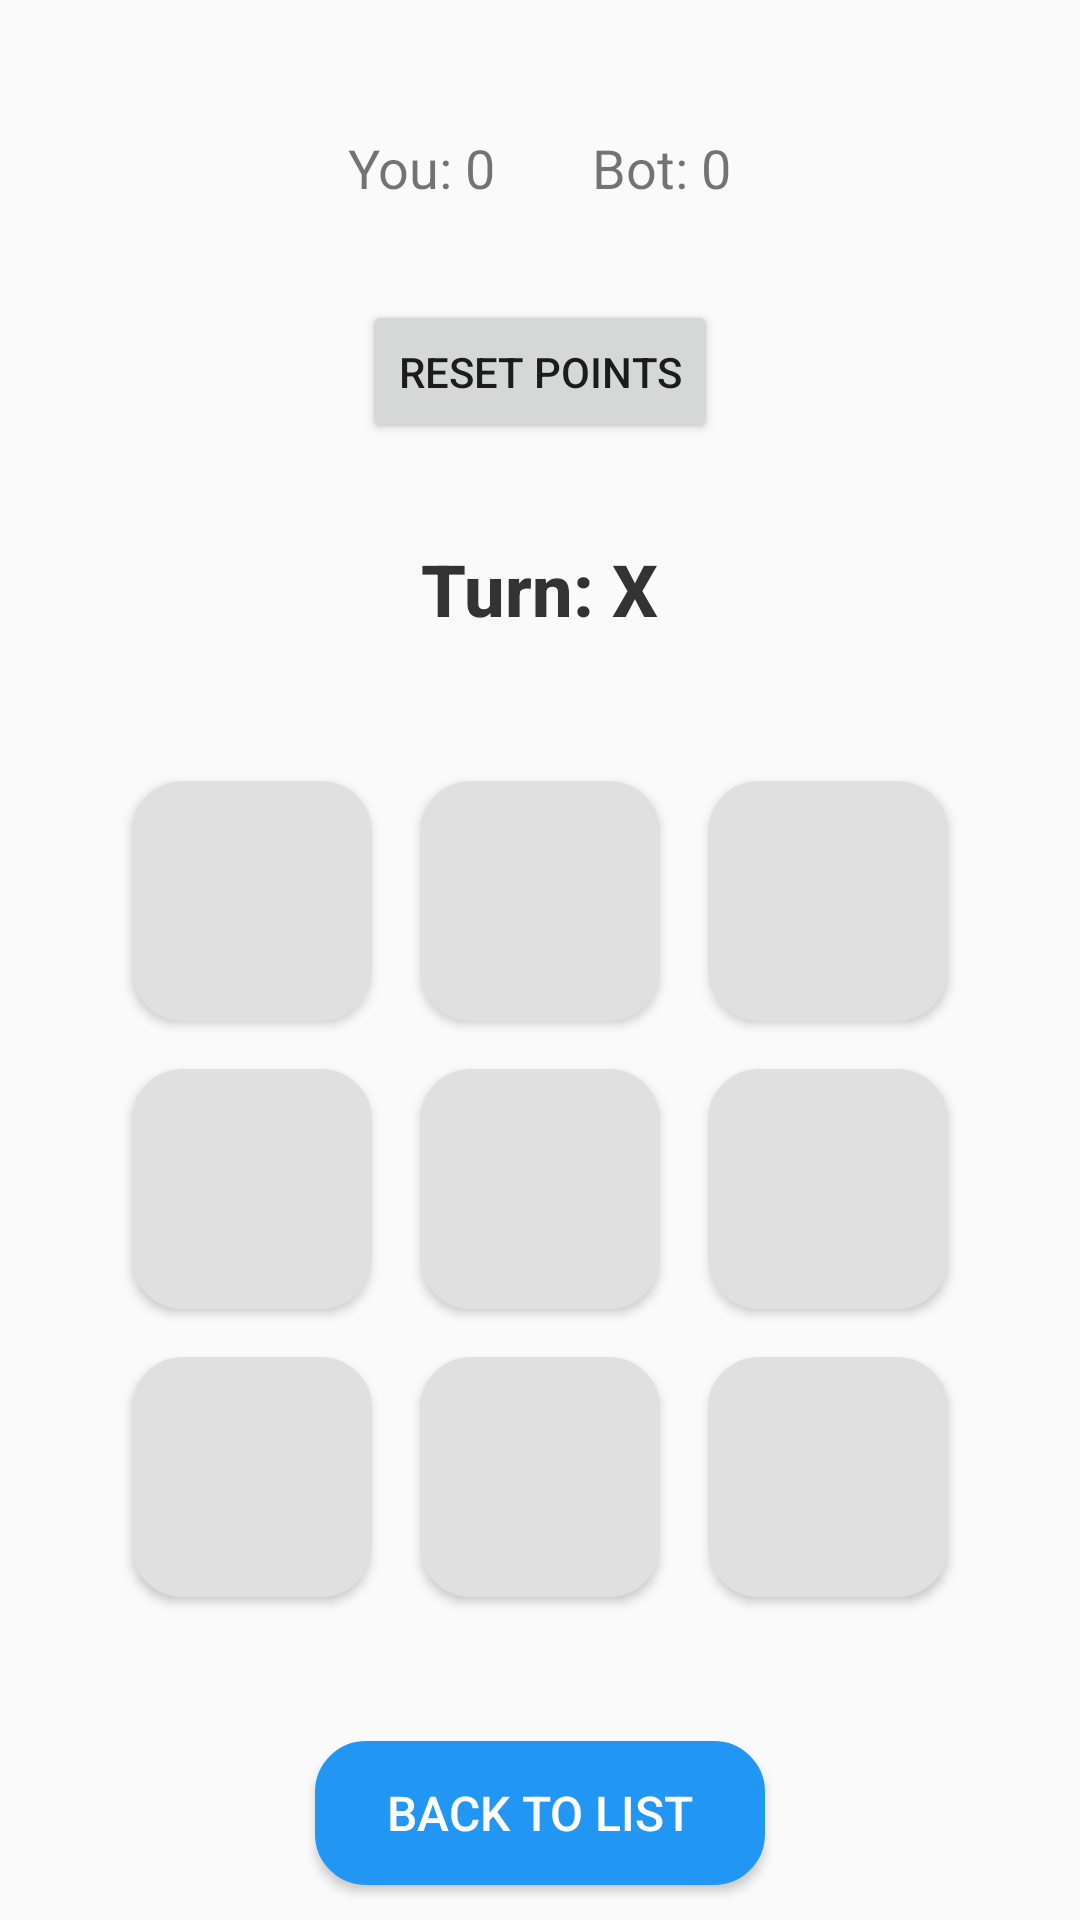

Produce the Android XML layout that renders to this screen, including the resource entries it uses.
<!-- AndroidManifest.xml: application theme Theme.AppCompat.Light.NoActionBar -->
<!-- res/layout/activity_game.xml -->
<?xml version="1.0" encoding="utf-8"?>

<LinearLayout xmlns:android="http://schemas.android.com/apk/res/android"
    xmlns:tools="http://schemas.android.com/tools"
    android:id="@+id/mainLayout"
    android:layout_width="match_parent"
    android:layout_height="match_parent"
    android:background="#FAFAFA"
    android:orientation="vertical"
    android:gravity="center"
    tools:context=".GameActivity">

    
    <LinearLayout
        android:id="@+id/scoreLayout"
        android:layout_width="match_parent"
        android:layout_height="wrap_content"
        android:orientation="horizontal"
        android:gravity="center"
        android:layout_marginTop="16dp">

        
        <TextView
            android:id="@+id/playerScoreText"
            android:layout_width="wrap_content"
            android:layout_height="wrap_content"
            android:text="You: 0"
            android:textSize="18sp"
            android:padding="16dp" />

        
        <TextView
            android:id="@+id/botScoreText"
            android:layout_width="wrap_content"
            android:layout_height="wrap_content"
            android:text="Bot: 0"
            android:textSize="18sp"
            android:padding="16dp" />
    </LinearLayout>

    
    <Button
        android:id="@+id/resetScoreButton"
        android:layout_width="wrap_content"
        android:layout_height="wrap_content"
        android:text="Reset points"
        android:layout_gravity="center"
        android:layout_marginTop="16dp"/>

    
    <TextView
        android:id="@+id/tvTurn"
        android:layout_width="wrap_content"
        android:layout_height="wrap_content"
        android:text="Turn: X"
        android:textSize="24sp"
        android:textColor="#333"
        android:layout_marginTop="32dp"
        android:layout_marginBottom="24dp"
        android:textStyle="bold"
        android:fontFamily="sans-serif-medium" />

    
    <GridLayout
        android:id="@+id/gridLayout"
        android:layout_width="wrap_content"
        android:layout_height="wrap_content"
        android:rowCount="3"
        android:columnCount="3"
        android:layout_margin="16dp">

        <Button android:id="@+id/btn00" style="@style/XOButtonStyle"/>
        <Button android:id="@+id/btn01" style="@style/XOButtonStyle"/>
        <Button android:id="@+id/btn02" style="@style/XOButtonStyle"/>
        <Button android:id="@+id/btn10" style="@style/XOButtonStyle"/>
        <Button android:id="@+id/btn11" style="@style/XOButtonStyle"/>
        <Button android:id="@+id/btn12" style="@style/XOButtonStyle"/>
        <Button android:id="@+id/btn20" style="@style/XOButtonStyle"/>
        <Button android:id="@+id/btn21" style="@style/XOButtonStyle"/>
        <Button android:id="@+id/btn22" style="@style/XOButtonStyle"/>

    </GridLayout>

    
    <Button
        android:id="@+id/btnBackToMenu"
        android:layout_width="150dp"
        android:layout_height="wrap_content"
        android:layout_marginTop="24dp"
        android:background="@drawable/btn_bg"
        android:backgroundTint="#2196F3"
        android:fontFamily="sans-serif-medium"
        android:padding="12dp"
        android:text="Back to list"
        android:textColor="#FFFFFF"
        android:textSize="16sp" />

</LinearLayout>
<!-- resources referenced by this layout -->
<resources>
  <!-- drawable btn_bg (drawable) -->
  <?xml version="1.0" encoding="utf-8"?>
  
  <shape xmlns:android="http://schemas.android.com/apk/res/android"
      android:shape="rectangle">
      <solid android:color="#FFFFFF" />
      <corners android:radius="16dp" />
      <stroke android:width="2dp" android:color="#BDBDBD" />
  </shape>
  <style name="XOButtonStyle">
          <item name="android:layout_width">80dp</item>
          <item name="android:layout_height">80dp</item>
          <item name="android:textSize">32sp</item>
          <item name="android:textColor">#333333</item>
          <item name="android:backgroundTint">#E0E0E0</item>
          <item name="android:layout_margin">8dp</item>
          <item name="android:fontFamily">sans-serif-medium</item>
          <item name="android:background">@drawable/btn_bg</item>
      </style>
</resources>
